Run: headless pygame with SDL's dummy video driver; simulated clock (each Clock.tick advances the game by its frame time, no real sleeping); random seed 0; keys injected as events and as key.get_pressed() state; no mouse input; restart key SPACE tapped at the start of phases 3 and 4.
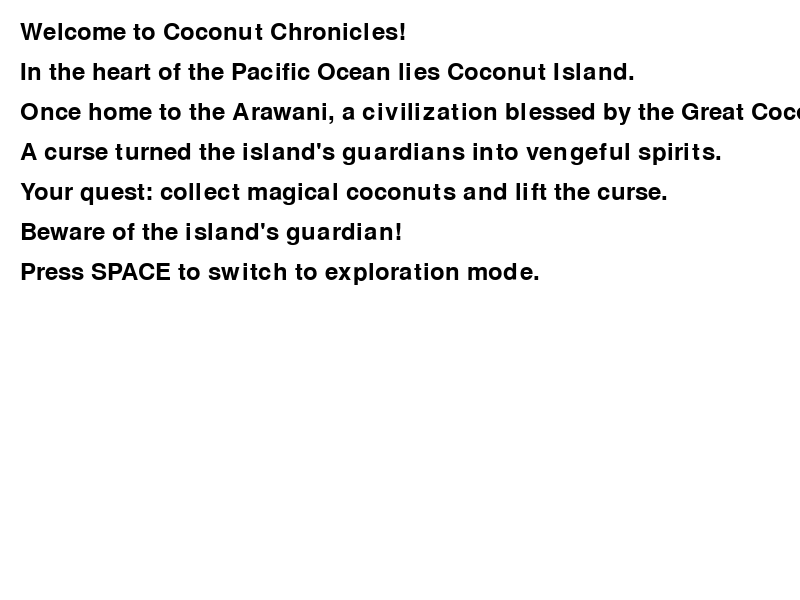
Frame 1 of 4 · flips 1–60 · no input
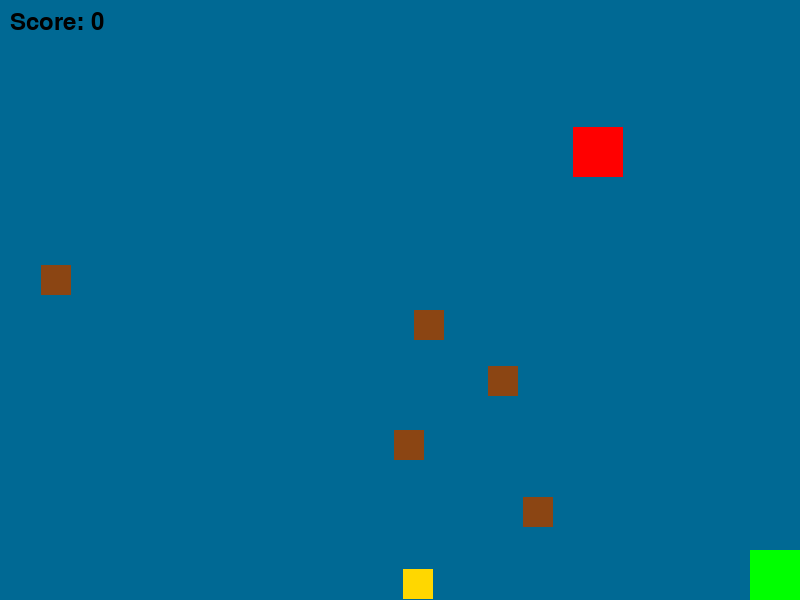
Frame 2 of 4 · flips 61–180 · tapped SPACE, RETURN · held RIGHT (→), D
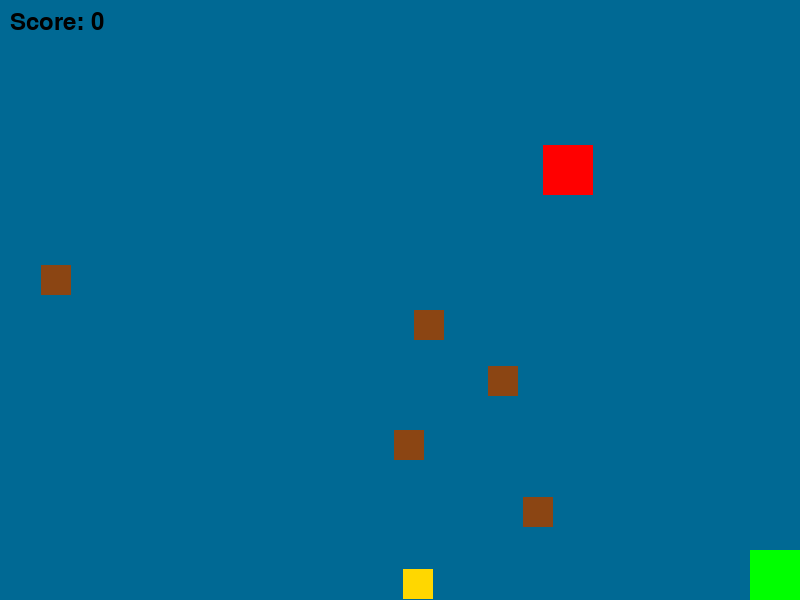
Frame 3 of 4 · flips 181–300 · tapped SPACE · held DOWN (↓), S
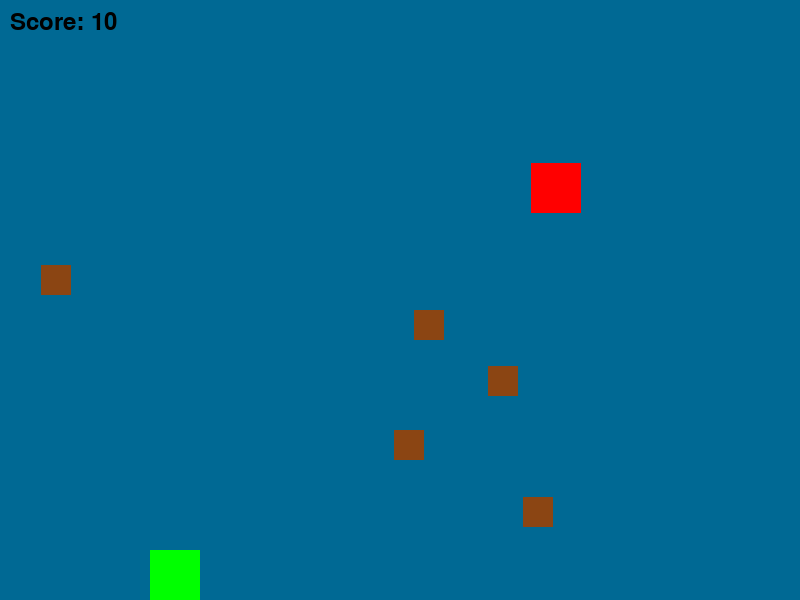
Frame 4 of 4 · flips 301–420 · tapped SPACE · held LEFT (←), A, UP (↑), W

The pygame program that drew these frames:

import pygame
import random

# Initialize Pygame
pygame.init()

# Constants
SCREEN_WIDTH = 800
SCREEN_HEIGHT = 600
WHITE = (255, 255, 255)
BLACK = (0, 0, 0)
GREEN = (0, 255, 0)
RED = (255, 0, 0)
BROWN = (139, 69, 19)
GOLD = (255, 215, 0)
BLUE = (0, 105, 148)  # Water color

# Set up the display
screen = pygame.display.set_mode((SCREEN_WIDTH, SCREEN_HEIGHT))
pygame.display.set_caption("Coconut Chronicles")

# Load high-quality textures (placeholder for actual textures)
player_texture = pygame.Surface((50, 50))
player_texture.fill(GREEN)

enemy_texture = pygame.Surface((50, 50))
enemy_texture.fill(RED)

coconut_texture = pygame.Surface((30, 30))
coconut_texture.fill(BROWN)

golden_coconut_texture = pygame.Surface((30, 30))
golden_coconut_texture.fill(GOLD)

# Player attributes
player_radius = 25
player_speed = 5
player_jump_speed = -10
player_velocity_y = 0
is_jumping = False

# Enemy attributes
enemy_radius = 30
enemy_speed = 3

# Coconut attributes
coconut_radius = 15

# Font for text
font = pygame.font.Font(None, 36)

def reset_game():
    global player_pos, coconuts, golden_coconut, enemy_pos, score, text_mode, text_lines, lore_index, question_mode, player_velocity_y, is_jumping
    player_pos = [SCREEN_WIDTH // 2, SCREEN_HEIGHT - player_radius]
    coconuts = [pygame.Rect(random.randint(0, SCREEN_WIDTH - 2 * coconut_radius), random.randint(0, SCREEN_HEIGHT - 2 * coconut_radius), 2 * coconut_radius, 2 * coconut_radius) for _ in range(5)]
    golden_coconut = None
    enemy_pos = [random.randint(0, SCREEN_WIDTH - 2 * enemy_radius), random.randint(0, SCREEN_HEIGHT - 2 * enemy_radius)]
    score = 0
    text_mode = True
    question_mode = False
    lore_index = 0
    player_velocity_y = 0
    is_jumping = False
    text_lines = [
        "Welcome to Coconut Chronicles!",
        "In the heart of the Pacific Ocean lies Coconut Island.",
        "Once home to the Arawani, a civilization blessed by the Great Coconut Spirit.",
        "A curse turned the island's guardians into vengeful spirits.",
        "Your quest: collect magical coconuts and lift the curse.",
        "Beware of the island's guardian!",
        "Press SPACE to switch to exploration mode."
    ]

# Initialize game state
reset_game()

def apply_gravity():
    global player_velocity_y, is_jumping
    if player_pos[1] < SCREEN_HEIGHT - player_radius:
        player_velocity_y += GRAVITY
    else:
        player_velocity_y = 0
        is_jumping = False

def jump():
    global player_velocity_y, is_jumping
    if not is_jumping:
        player_velocity_y = player_jump_speed
        is_jumping = True

# Main game loop
running = True
while running:
    for event in pygame.event.get():
        if event.type == pygame.QUIT:
            running = False
        elif event.type == pygame.KEYDOWN:
            if event.key == pygame.K_SPACE:
                if text_mode:
                    # If in text mode and game over, reset the game
                    if "Game Over" in text_lines:
                        reset_game()
                    else:
                        text_mode = False
                elif question_mode:
                    # Exit question mode
                    question_mode = False
                    text_mode = False
                else:
                    jump()

    if text_mode:
        # Display text-based adventure
        screen.fill(WHITE)
        for i, line in enumerate(text_lines):
            text_surface = font.render(line, True, BLACK)
            screen.blit(text_surface, (20, 20 + i * 40))
    elif question_mode:
        # Display question
        screen.fill(WHITE)
        question, answer = questions[lore_index - 1]
        question_text = font.render(question, True, BLACK)
        screen.blit(question_text, (20, 20))
        answer_text = font.render(f"Answer: {answer}", True, BLACK)
        screen.blit(answer_text, (20, 60))
        instruction_text = font.render("Press SPACE to continue", True, BLACK)
        screen.blit(instruction_text, (20, 100))
    else:
        # Exploration mode
        keys = pygame.key.get_pressed()
        if keys[pygame.K_LEFT]:
            player_pos[0] -= player_speed
        if keys[pygame.K_RIGHT]:
            player_pos[0] += player_speed

        # Apply gravity
        apply_gravity()
        player_pos[1] += player_velocity_y

        # Boundary check for player
        player_pos[0] = max(player_radius, min(player_pos[0], SCREEN_WIDTH - player_radius))
        player_pos[1] = min(player_pos[1], SCREEN_HEIGHT - player_radius)

        # Move the enemy randomly
        enemy_pos[0] += random.choice([-enemy_speed, enemy_speed])
        enemy_pos[1] += random.choice([-enemy_speed, enemy_speed])

        # Boundary check for enemy
        enemy_pos[0] = max(enemy_radius, min(enemy_pos[0], SCREEN_WIDTH - enemy_radius))
        enemy_pos[1] = max(enemy_radius, min(enemy_pos[1], SCREEN_HEIGHT - enemy_radius))

        # Check for coconut collection
        player_rect = pygame.Rect(player_pos[0] - player_radius, player_pos[1] - player_radius, 2 * player_radius, 2 * player_radius)
        collected_coconuts = [coconut for coconut in coconuts if player_rect.colliderect(coconut)]
        for coconut in collected_coconuts:
            coconuts.remove(coconut)
            score += 1
            # Add a new coconut at a random location
            new_coconut = pygame.Rect(random.randint(0, SCREEN_WIDTH - 2 * coconut_radius), random.randint(0, SCREEN_HEIGHT - 2 * coconut_radius), 2 * coconut_radius, 2 * coconut_radius)
            coconuts.append(new_coconut)
            if lore_index < len(lore_snippets):
                text_lines.append(lore_snippets[lore_index])
                lore_index += 1
                question_mode = True
                text_mode = True

        # Check for golden coconut collection
        if golden_coconut and player_rect.colliderect(golden_coconut):
            score += 10  # Golden coconut is worth more points
            golden_coconut = None  # Remove the golden coconut after collection

        # Occasionally spawn a golden coconut
        if not golden_coconut and random.random() < 0.01:  # 1% chance per frame
            golden_coconut = pygame.Rect(random.randint(0, SCREEN_WIDTH - 2 * coconut_radius), random.randint(0, SCREEN_HEIGHT - 2 * coconut_radius), 2 * coconut_radius, 2 * coconut_radius)

        # Check for collision with enemy
        enemy_rect = pygame.Rect(enemy_pos[0] - enemy_radius, enemy_pos[1] - enemy_radius, 2 * enemy_radius, 2 * enemy_radius)
        if player_rect.colliderect(enemy_rect):
            text_lines = ["You've been caught by the island's guardian!", "Game Over!", "Press SPACE to return to the main menu."]
            text_mode = True

        # Clear the screen with water color
        screen.fill(BLUE)

        # Draw player
        screen.blit(player_texture, (player_pos[0] - player_radius, player_pos[1] - player_radius))

        # Draw enemy
        screen.blit(enemy_texture, (enemy_pos[0] - enemy_radius, enemy_pos[1] - enemy_radius))

        # Draw coconuts
        for coconut in coconuts:
            screen.blit(coconut_texture, (coconut.x, coconut.y))

        # Draw golden coconut
        if golden_coconut:
            screen.blit(golden_coconut_texture, (golden_coconut.x, golden_coconut.y))

        # Draw score
        score_text = font.render(f"Score: {score}", True, BLACK)
        screen.blit(score_text, (10, 10))

    # Update the display
    pygame.display.flip()

# Quit Pygame
pygame.quit()
